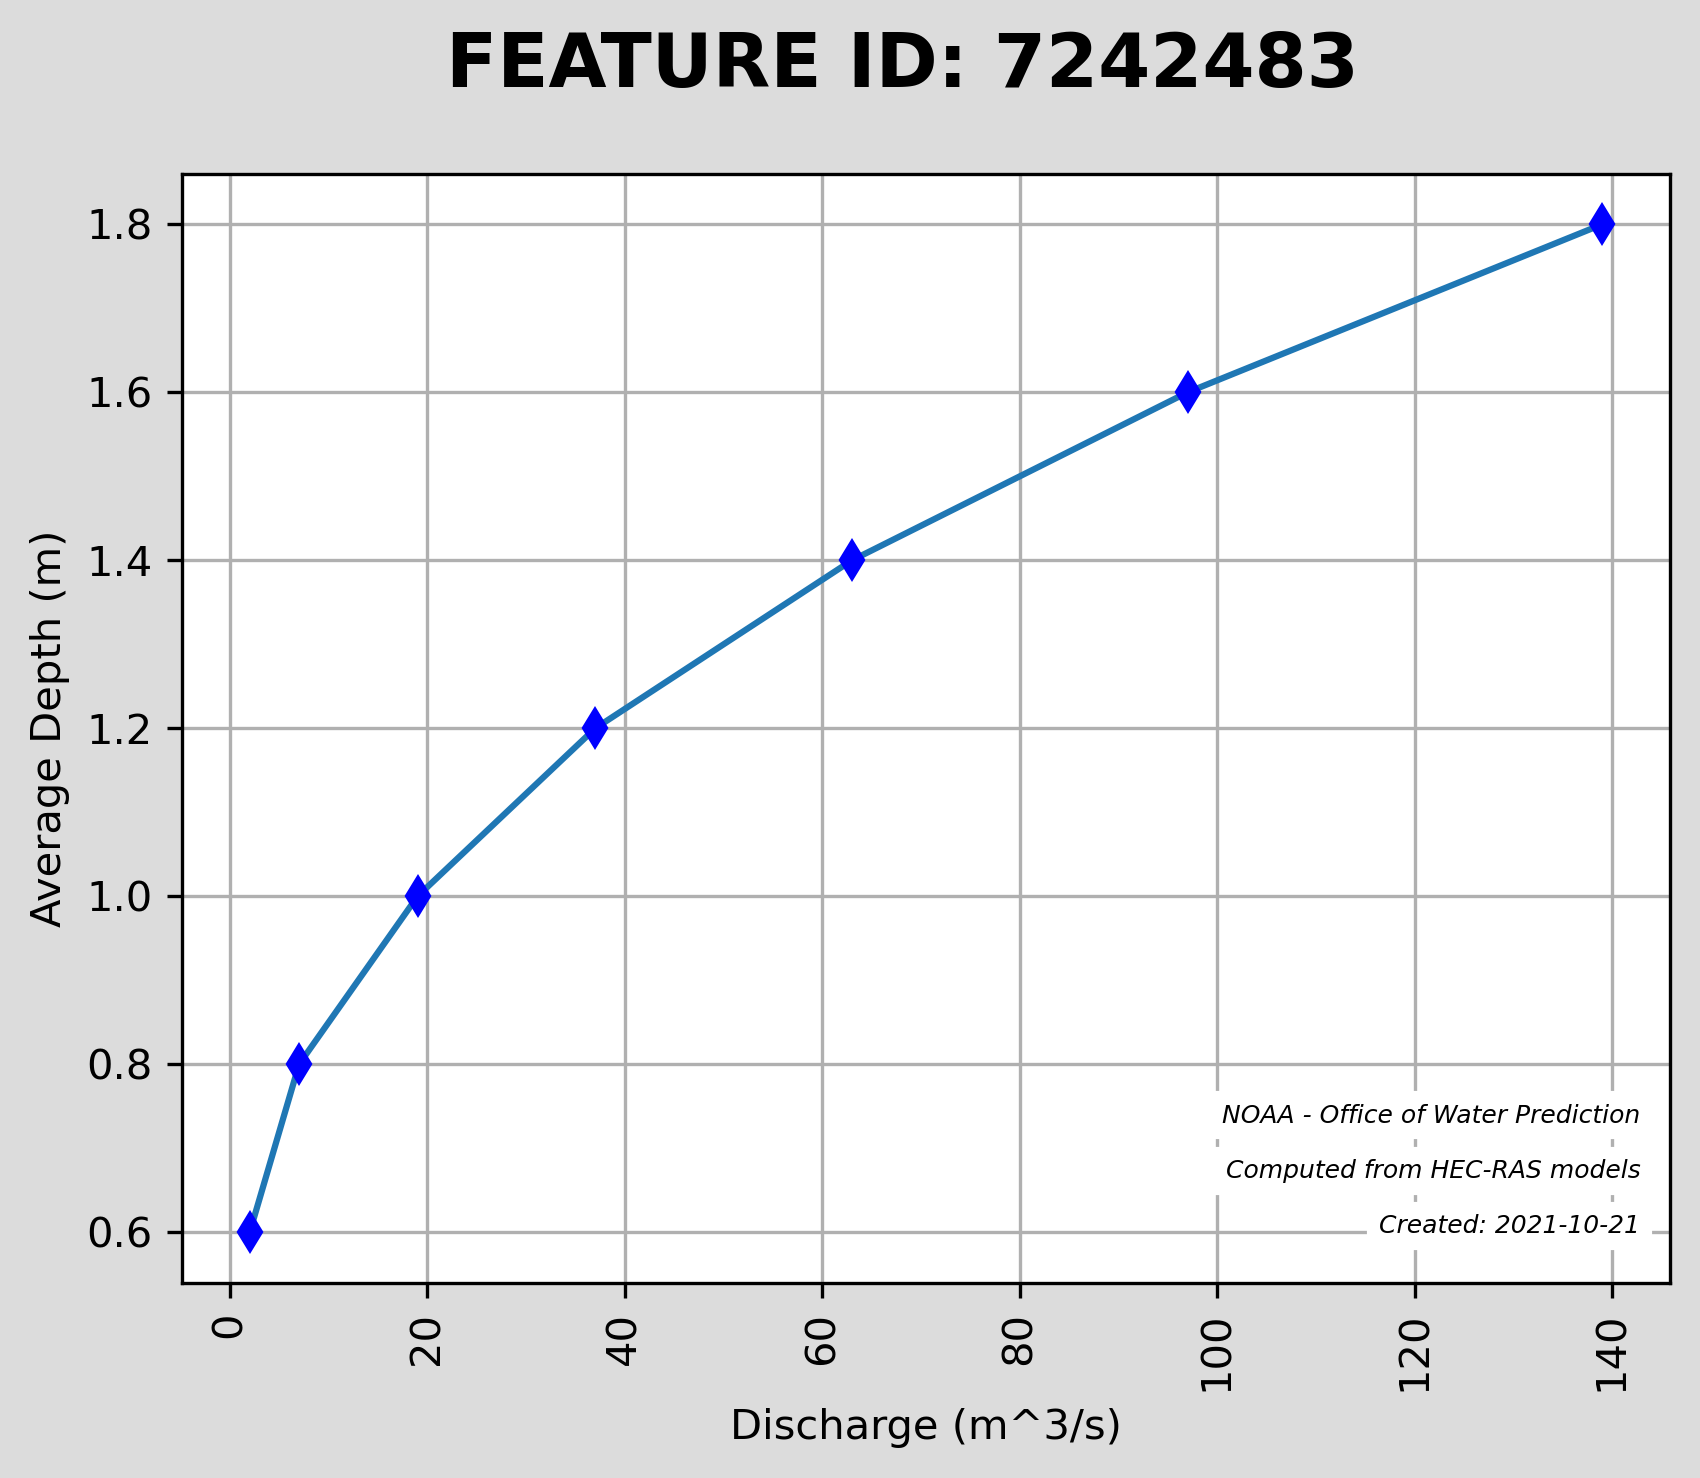

Source data for this figure (header and first rows):
Flow(cms), AvgDepth(m)
2, 0.6
7, 0.8
19, 1.0
37, 1.2
63, 1.4
97, 1.6
139, 1.8
